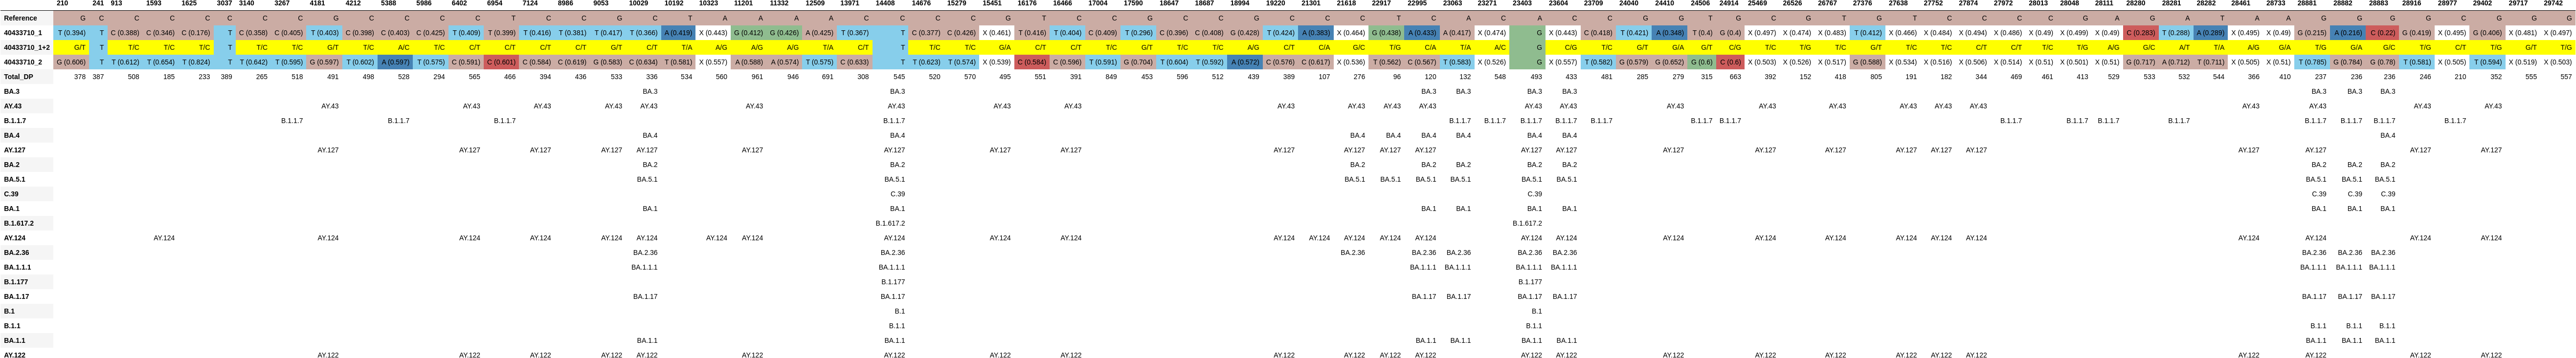

The table this chart was drawn from, first rows:
, 210, 241, 913, 1593, 1625, 3037, 3140, 3267, 4181, 4212, 5388, 5986, 6402, 6954, 7124, 8986, 9053, 10029, 10192, 10323, 11201, 11332, 12509
Reference, G, C, C, C, C, C, C, C, G, C, C, C, C, T, C, C, G, C, T, A, A, A, A
40433710_1, T (0.394), T, C (0.388), C (0.346), C (0.176), T, C (0.358), C (0.405), T (0.403), C (0.398), C (0.403), C (0.425), T (0.409), T (0.399), T (0.416), T (0.381), T (0.417), T (0.366), A (0.419), X (0.443), G (0.412), G (0.426), A (0.425)
40433710_1+2, G/T, T, T/C, T/C, T/C, T, T/C, T/C, G/T, T/C, A/C, T/C, C/T, C/T, C/T, C/T, G/T, C/T, T/A, A/G, A/G, A/G, T/A
40433710_2, G (0.606), T, T (0.612), T (0.654), T (0.824), T, T (0.642), T (0.595), G (0.597), T (0.602), A (0.597), T (0.575), C (0.591), C (0.601), C (0.584), C (0.619), G (0.583), C (0.634), T (0.581), X (0.557), A (0.588), A (0.574), T (0.575)
Total_DP, 378, 387, 508, 185, 233, 389, 265, 518, 491, 498, 528, 294, 565, 466, 394, 436, 533, 336, 534, 560, 961, 946, 691
BA.3, , , , , , , , , , , , , , , , , , BA.3, , , , , 
AY.43, , , , , , , , , AY.43, , , , AY.43, , AY.43, , AY.43, AY.43, , , AY.43, , 
B.1.1.7, , , , , , , , B.1.1.7, , , B.1.1.7, , , B.1.1.7, , , , , , , , , 
BA.4, , , , , , , , , , , , , , , , , , BA.4, , , , , 
AY.127, , , , , , , , , AY.127, , , , AY.127, , AY.127, , AY.127, AY.127, , , AY.127, , 
BA.2, , , , , , , , , , , , , , , , , , BA.2, , , , , 
BA.5.1, , , , , , , , , , , , , , , , , , BA.5.1, , , , , 
C.39, , , , , , , , , , , , , , , , , , , , , , , 
BA.1, , , , , , , , , , , , , , , , , , BA.1, , , , , 
B.1.617.2, , , , , , , , , , , , , , , , , , , , , , , 
AY.124, , , , AY.124, , , , , AY.124, , , , AY.124, , AY.124, , AY.124, AY.124, , AY.124, AY.124, , 
BA.2.36, , , , , , , , , , , , , , , , , , BA.2.36, , , , , 
BA.1.1.1, , , , , , , , , , , , , , , , , , BA.1.1.1, , , , , 
B.1.177, , , , , , , , , , , , , , , , , , , , , , , 
BA.1.17, , , , , , , , , , , , , , , , , , BA.1.17, , , , , 
B.1, , , , , , , , , , , , , , , , , , , , , , , 
B.1.1, , , , , , , , , , , , , , , , , , , , , , , 
BA.1.1, , , , , , , , , , , , , , , , , , BA.1.1, , , , , 
AY.122, , , , , , , , , AY.122, , , , AY.122, , AY.122, , AY.122, AY.122, , , AY.122, , 
